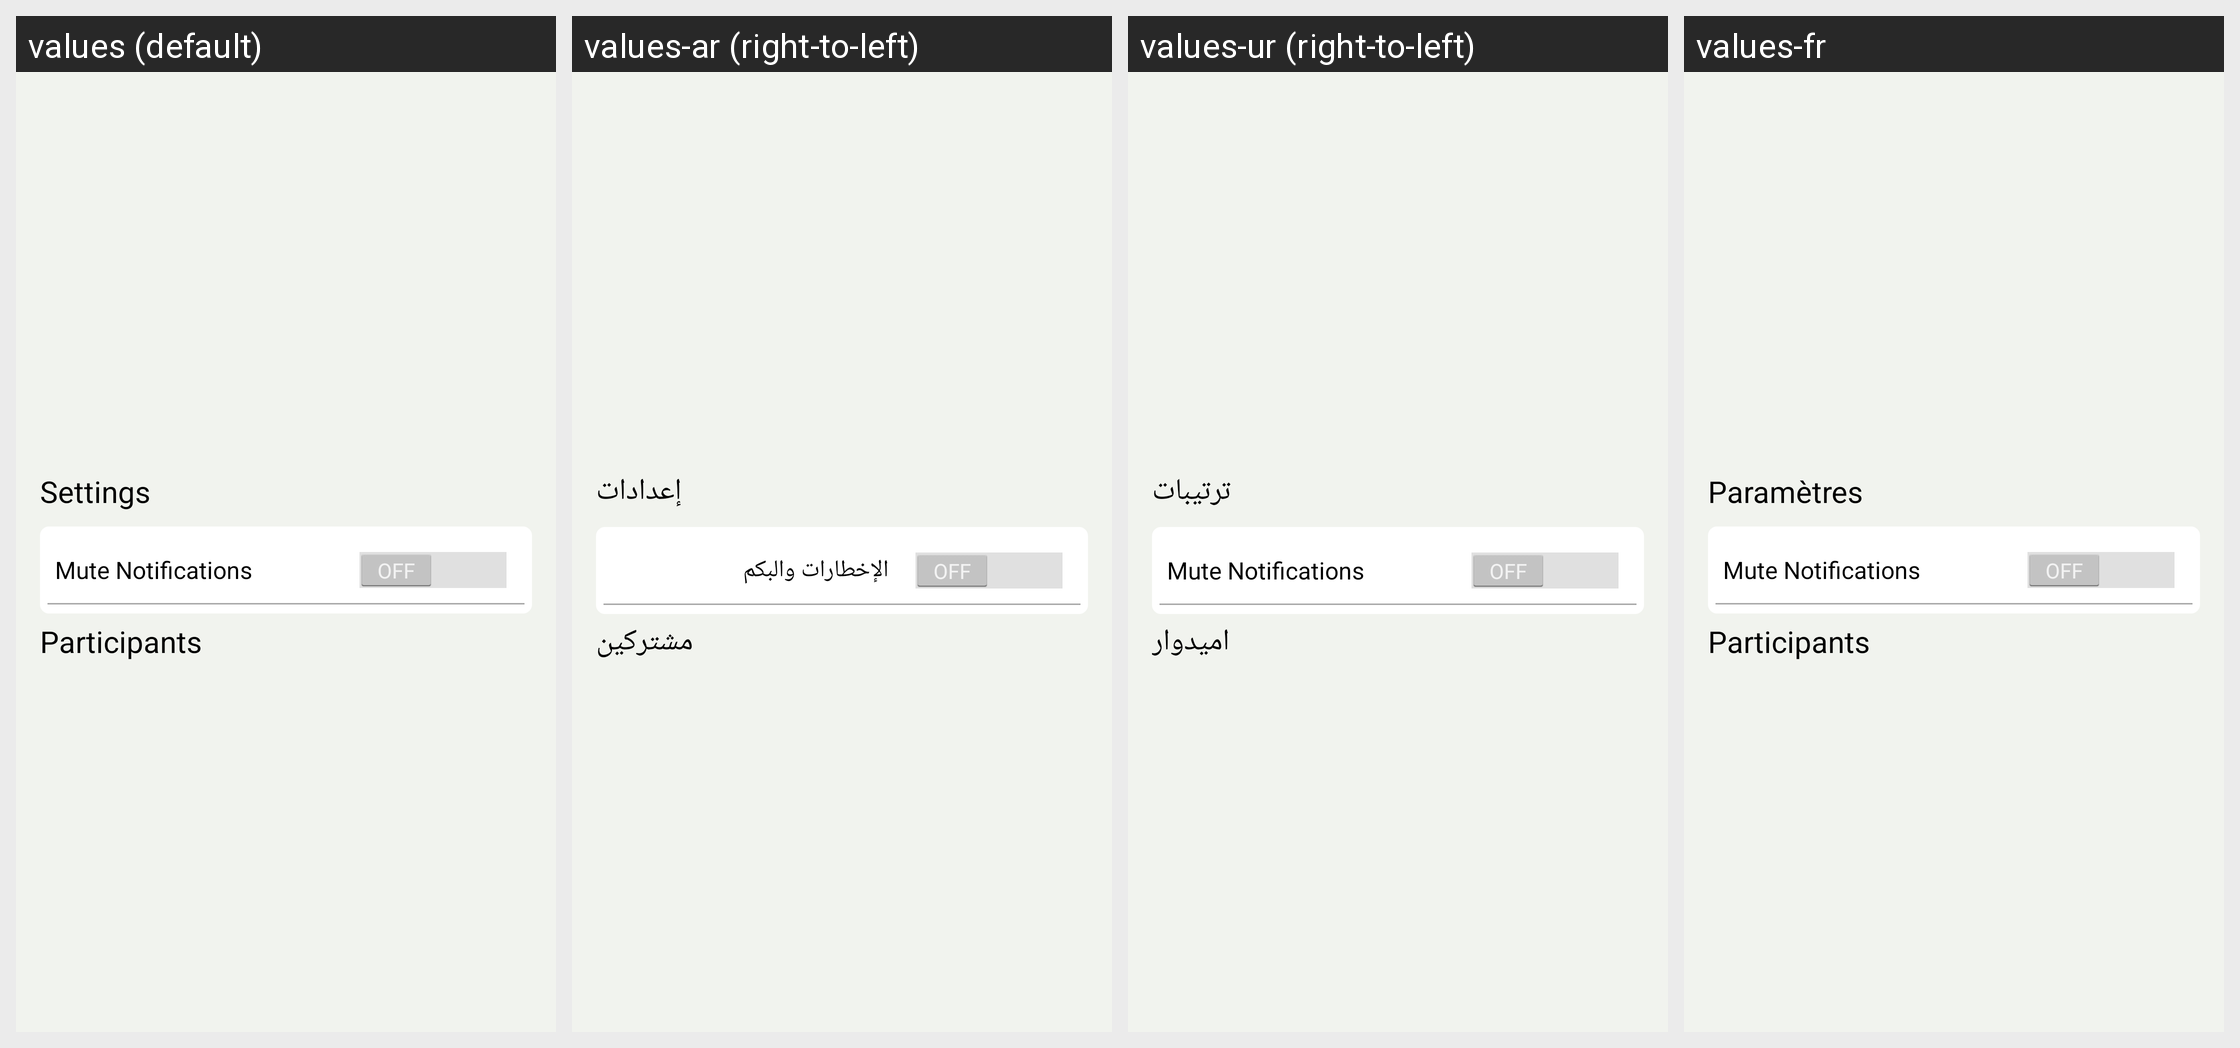

This grid shows one Android layout under several languages. Give, for every string resource on the screen, its name, the default text and each shown locale's text.
Android screen res/layout/group_setting_header.xml rendered under 4 locales, left to right: values (default), values-ar (right-to-left), values-ur (right-to-left), values-fr. Device: Nexus 5 (rendered at 1080×1920; each locale shown at half size, 540×960, under a caption strip naming it); theme AppTheme.
Other locales in the repository, not shown: values-de, values-es.
Strings drawn on this screen, with the default value and each locale's value (text and hints the layout hard-codes, and strings that could not be matched under every locale, appear in the picture but are not listed):

common_settings
  values: Settings
  values-ar: إعدادات
  values-ur: ترتیبات
  values-fr: Paramètres

group_utility_group_mute
  values: Mute Notifications
  values-ar: الإخطارات والبكم
  values-ur: Mute Notifications
  values-fr: Mute Notifications

group_utility_group_participants
  values: Participants
  values-ar: مشتركين
  values-ur: امیدوار
  values-fr: Participants
